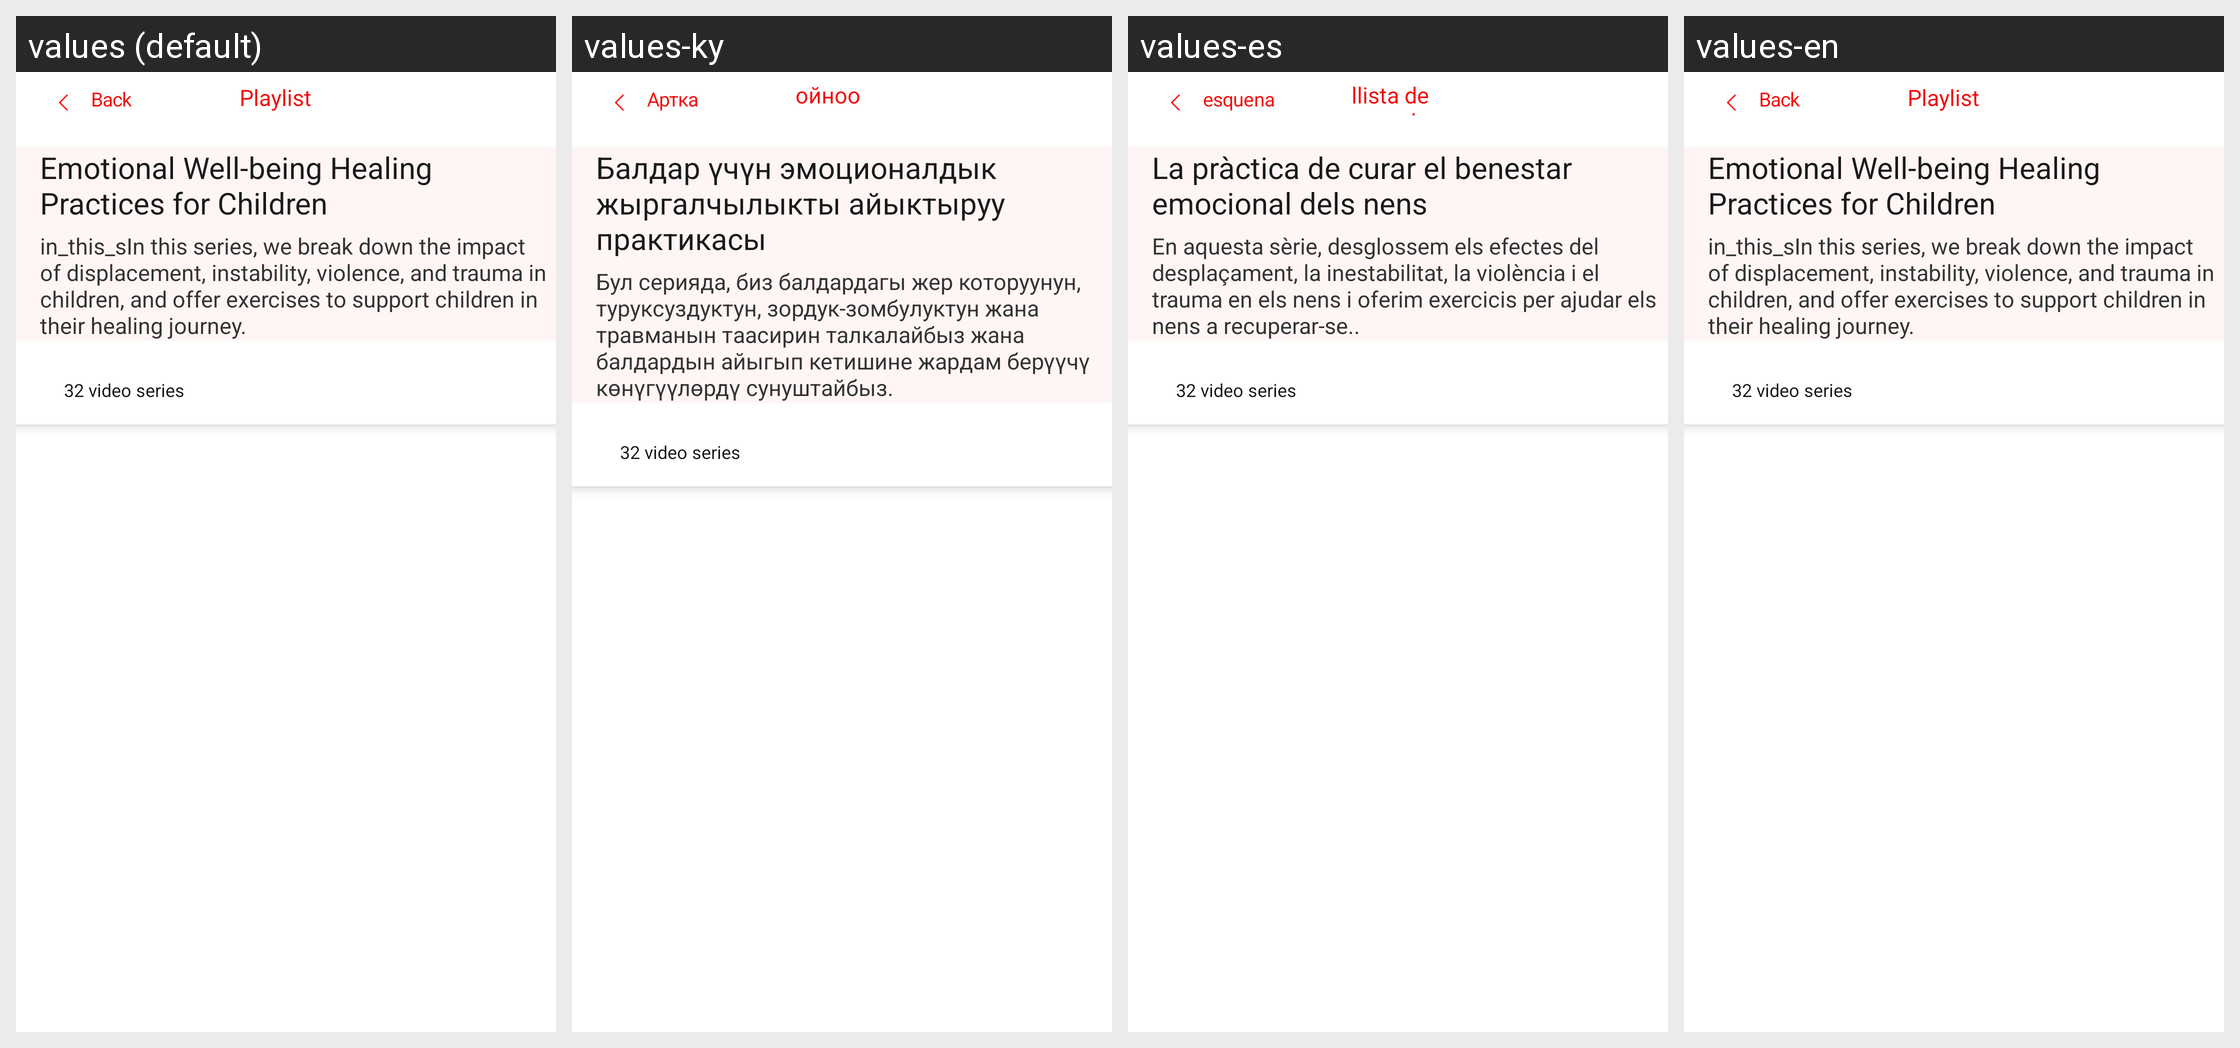

This grid shows one Android layout under several languages. Give, for every string resource on the screen, its name, the default text and each shown locale's text.
Android screen res/layout/activity_detail_playlist.xml rendered under 4 locales, left to right: values (default), values-ky, values-es, values-en. Device: Nexus 5 (rendered at 1080×1920; each locale shown at half size, 540×960, under a caption strip naming it); theme Theme.FirstApp.
Strings drawn on this screen, with the default value and each locale's value (text and hints the layout hard-codes, and strings that could not be matched under every locale, appear in the picture but are not listed):

back
  values: Back
  values-ky: Артка
  values-es: esquena
  values-en: Back

playlist
  values: Playlist
  values-ky: ойноо тизмеси
  values-es: llista de reproducció
  values-en: Playlist

emotional_well_being_healing_practices_for_children
  values: Emotional Well-being Healing Practices for Children
  values-ky: Балдар үчүн эмоционалдык жыргалчылыкты айыктыруу практикасы
  values-es: La pràctica de curar el benestar emocional dels nens
  values-en: Emotional Well-being Healing Practices for Children

in_this_sin_this_series_we_break_down_the_impact_of_displacement_instability_violence_and_trauma_in_children_and_offer_exercises_to_support_children_in_their_healing_journey
  values: in_this_sIn this series, we break down the impact of displacement, instability, violence, and trauma in children, and offer exercises to support children in their healing journey.
  values-ky: Бул серияда, биз балдардагы жер которуунун, туруксуздуктун, зордук-зомбулуктун жана травманын таасирин талкалайбыз жана балдардын айыгып кетишине жардам берүүчү көнүгүүлөрдү сунуштайбыз.
  values-es: En aquesta sèrie, desglossem els efectes del desplaçament, la inestabilitat, la violència i el trauma en els nens i oferim exercicis per ajudar els nens a recuperar-se..
  values-en: in_this_sIn this series, we break down the impact of displacement, instability, violence, and trauma in children, and offer exercises to support children in their healing journey.
